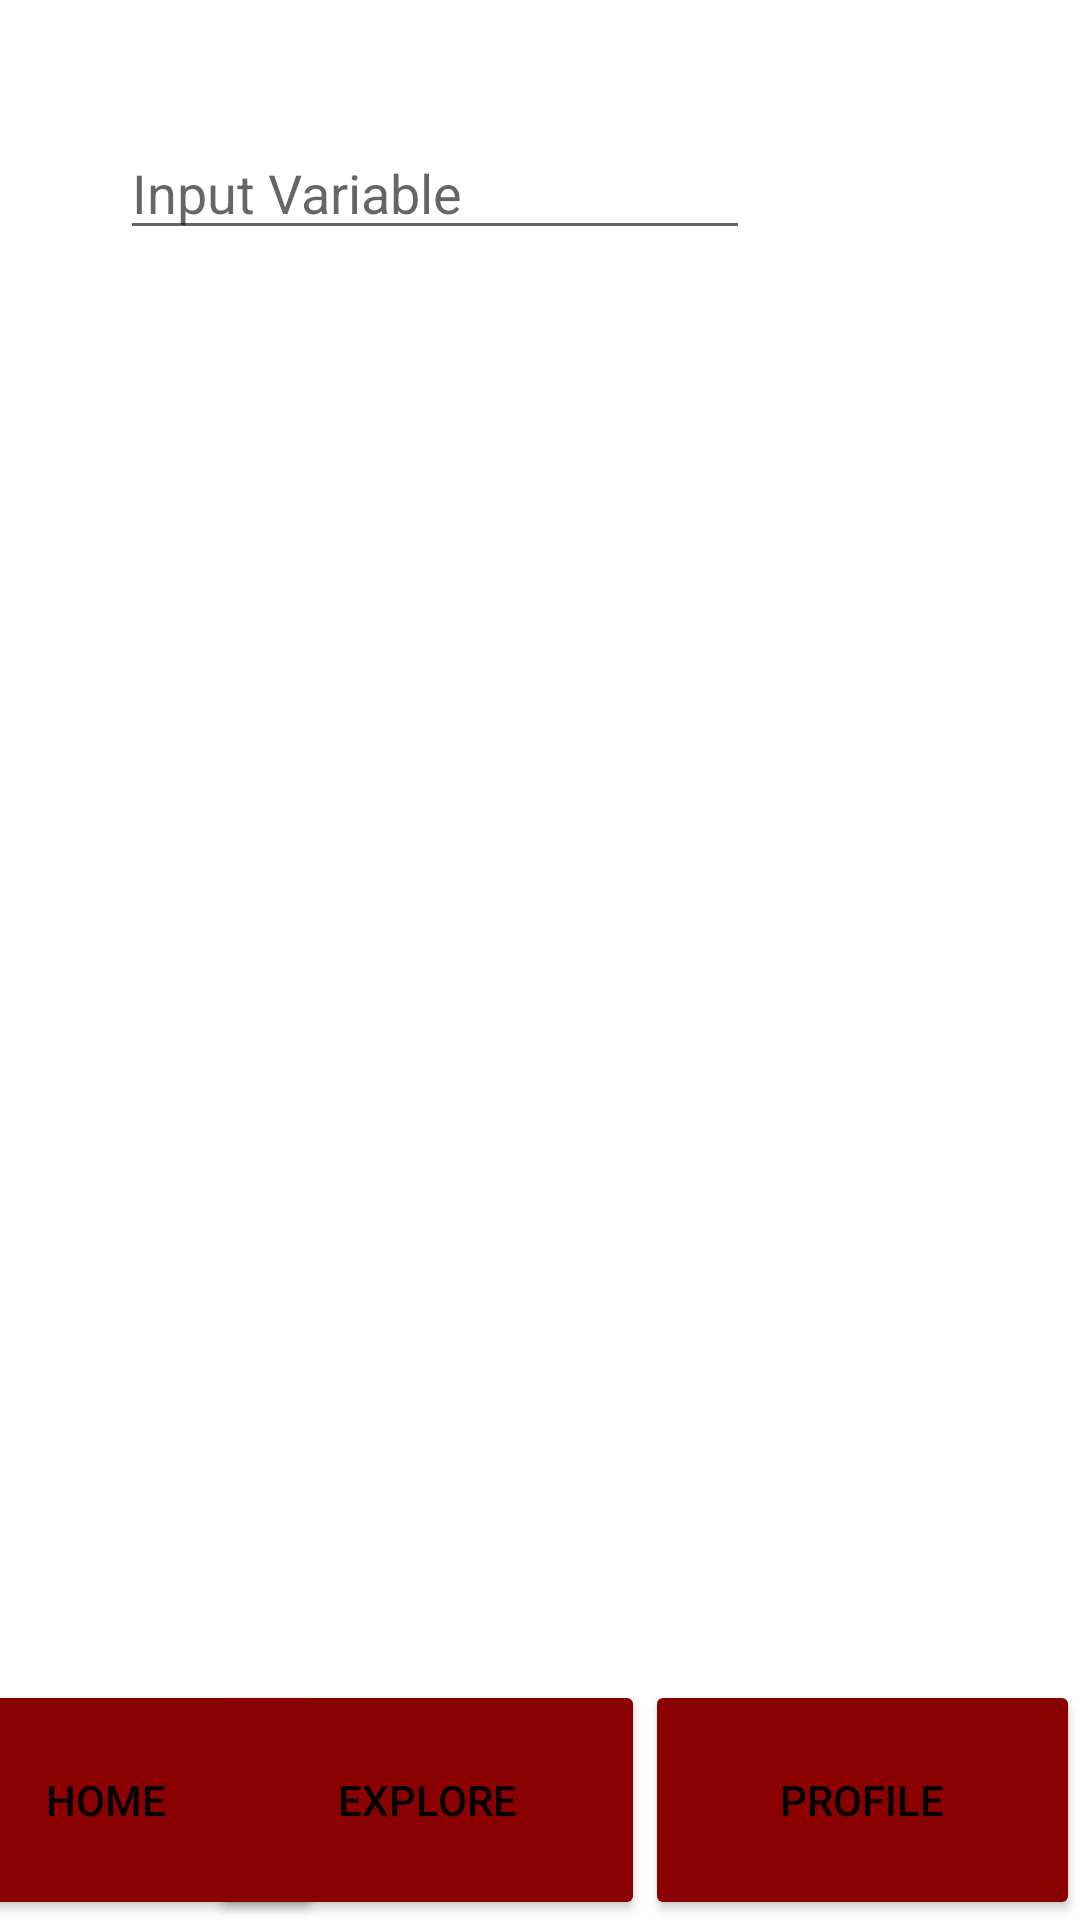

This screen was rendered from an Android layout file. Write that file and the resources it references.
<!-- AndroidManifest.xml: application theme Theme.CA3 -->
<!-- res/layout/explore_layout.xml -->
<?xml version="1.0" encoding="utf-8"?>
<androidx.constraintlayout.widget.ConstraintLayout xmlns:android="http://schemas.android.com/apk/res/android"
    xmlns:tools="http://schemas.android.com/tools"
    android:layout_width="match_parent"
    android:layout_height="match_parent"
    xmlns:app="http://schemas.android.com/apk/res-auto">

    <androidx.recyclerview.widget.RecyclerView
        android:id="@+id/recyclerview"
        android:layout_width="415dp"
        android:layout_height="543dp"
        android:layout_marginTop="100dp"
        app:layout_constraintEnd_toEndOf="parent"
        app:layout_constraintTop_toTopOf="parent" />

    <EditText
        android:id="@+id/inputVariable"
        android:layout_width="wrap_content"
        android:layout_height="wrap_content"
        android:layout_marginStart="40dp"
        android:layout_marginTop="42dp"
        android:ems="10"
        android:inputType="textPersonName"
        android:hint="Input Variable"
        app:layout_constraintStart_toStartOf="parent"
        app:layout_constraintTop_toTopOf="parent" />

    <Button
        android:id="@+id/exloreButton"
        android:layout_width="145dp"
        android:layout_height="80dp"
        android:backgroundTint="#8B0000"
        android:text="Explore"
        android:textColor="@color/black"
        app:layout_constraintBottom_toBottomOf="parent"
        app:layout_constraintEnd_toStartOf="@+id/profileButton" />

    <Button
        android:id="@+id/homeButton"
        android:layout_width="145dp"
        android:layout_height="80dp"
        android:text="Home"
        android:backgroundTint="#8B0000"
        android:textColor="@color/black"
        app:layout_constraintBottom_toBottomOf="parent"
        app:layout_constraintEnd_toStartOf="@+id/exloreButton"
        app:layout_constraintStart_toStartOf="parent" />

    <Button
        android:id="@+id/profileButton"
        android:layout_width="145dp"
        android:layout_height="80dp"
        android:text="Profile"
        android:backgroundTint="#8B0000"
        android:textColor="@color/black"
        app:layout_constraintBottom_toBottomOf="parent"
        app:layout_constraintEnd_toEndOf="parent" />

</androidx.constraintlayout.widget.ConstraintLayout>
<!-- resources referenced by this layout -->
<resources>
  <style name="Theme.CA3" parent="Theme.MaterialComponents.DayNight.DarkActionBar">
          
          <item name="colorPrimary">@color/purple_500</item>
          <item name="colorPrimaryVariant">@color/purple_700</item>
          <item name="colorOnPrimary">@color/white</item>
          
          <item name="colorSecondary">@color/teal_200</item>
          <item name="colorSecondaryVariant">@color/teal_700</item>
          <item name="colorOnSecondary">@color/black</item>
          
          <item name="android:statusBarColor">?attr/colorPrimaryVariant</item>
          
      </style>
  <!-- not gathered from this repository: default colours our renderer supplied (Android Studio template values) -->
  <color name="purple_500">#FF6200EE</color>
  <color name="purple_700">#FF3700B3</color>
  <color name="teal_200">#FF03DAC5</color>
  <color name="teal_700">#FF018786</color>
  <color name="black">#FF000000</color>
  <color name="white">#FFFFFFFF</color>
</resources>
